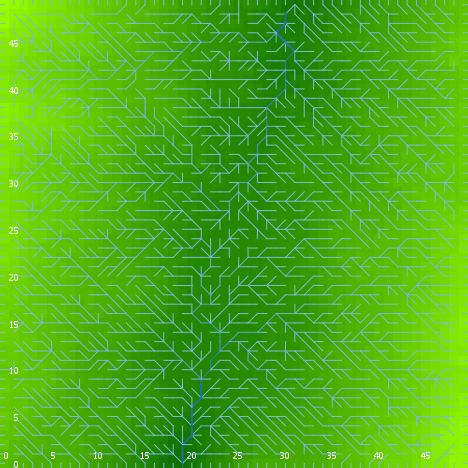

The table this chart was drawn from, first rows:
export-world data (NetLogo 6.0.4)
land_05_withInitialEcologicalCommunity.n…
05/27/2020 14:26:31:875 +0100
RANDOM STATE
0 0 -1727483681 307 -0.6058460807884439 …
GLOBALS
min-pxcor, max-pxcor, min-pycor, max-pycor, perspective, subject, nextIndex, directed-links, ticks, display-mode, ecol_brushfrequencyinflection, ecol_brushfrequencyrate, ecol_grassfrequencyinflection, ecol_grassfrequencyrate, ecol_woodfrequencyinflection, ecol_woodfrequencyrate, elevationdistribution, elev_algorithm-style, elev_featureanglerange, elev_inversioniterations, elev_noise, elev_numdepressions, elev_numprotuberances, elev_numranges
0, 49, 0, 49, 0, nobody, 2600, "UNDIRECTED", -1, "terrain", 1.511, 0.02756, 1.28, 0.03516, 38.74, 0.08446, [26.464016667563676 20.973217761508995 2…, "C#", 14.55, 0.2023, 2.354, 2, 8, 84
TURTLES
who, color, heading, xcor, ycor, shape, label, label-color, breed, hidden?, size, pen-size, pen-mode, numpoints
0, 115, 288, 25, 18, "default", "", 9.9, {breed flowholders}, true, 1, 1, "up", 
1, 65, 269, 47, 7, "default", "", 9.9, {breed flowholders}, true, 1, 1, "up", 
2, 97, 270, 0, 35, "line half", "", 9.9, {breed flowholders}, false, 1, 1, "up", 
3, 125, 112, 34, 21, "default", "", 9.9, {breed flowholders}, true, 1, 1, "up", 
4, 97, 90, 49, 7, "line half", "", 9.9, {breed flowholders}, false, 1, 1, "up", 
5, 95, 16, 39, 5, "default", "", 9.9, {breed flowholders}, true, 1, 1, "up", 
6, 45, 157, 28, 17, "default", "", 9.9, {breed flowholders}, true, 1, 1, "up", 
7, 15, 168, 24, 3, "default", "", 9.9, {breed flowholders}, true, 1, 1, "up", 
8, 85, 330, 35, 26, "default", "", 9.9, {breed flowholders}, true, 1, 1, "up", 
9, 125, 242, 2, 35, "default", "", 9.9, {breed flowholders}, true, 1, 1, "up", 
10, 65, 233, 44, 36, "default", "", 9.9, {breed flowholders}, true, 1, 1, "up", 
11, 45, 13, 11, 9, "default", "", 9.9, {breed flowholders}, true, 1, 1, "up", 
12, 5, 352, 8, 13, "default", "", 9.9, {breed flowholders}, true, 1, 1, "up", 
13, 5, 26, 38, 13, "default", "", 9.9, {breed flowholders}, true, 1, 1, "up", 
14, 35, 129, 48, 7, "default", "", 9.9, {breed flowholders}, true, 1, 1, "up", 
15, 75, 49, 29, 17, "default", "", 9.9, {breed flowholders}, true, 1, 1, "up", 
16, 55, 321, 18, 25, "default", "", 9.9, {breed flowholders}, true, 1, 1, "up", 
17, 85, 118, 31, 7, "default", "", 9.9, {breed flowholders}, true, 1, 1, "up", 
18, 25, 182, 29, 5, "default", "", 9.9, {breed flowholders}, true, 1, 1, "up", 
19, 25, 288, 3, 6, "default", "", 9.9, {breed flowholders}, true, 1, 1, "up", 
20, 115, 109, 9, 3, "default", "", 9.9, {breed flowholders}, true, 1, 1, "up", 
21, 95, 184, 32, 3, "default", "", 9.9, {breed flowholders}, true, 1, 1, "up", 
22, 105, 143, 34, 45, "default", "", 9.9, {breed flowholders}, true, 1, 1, "up", 
23, 5, 322, 31, 40, "default", "", 9.9, {breed flowholders}, true, 1, 1, "up", 
24, 95, 301, 13, 29, "default", "", 9.9, {breed flowholders}, true, 1, 1, "up", 
25, 85, 347, 24, 36, "default", "", 9.9, {breed flowholders}, true, 1, 1, "up", 
26, 35, 192, 33, 14, "default", "", 9.9, {breed flowholders}, true, 1, 1, "up", 
27, 5, 189, 23, 21, "default", "", 9.9, {breed flowholders}, true, 1, 1, "up", 
28, 45, 287, 47, 16, "default", "", 9.9, {breed flowholders}, true, 1, 1, "up", 
29, 15, 239, 39, 28, "default", "", 9.9, {breed flowholders}, true, 1, 1, "up", 
30, 115, 14, 14, 45, "default", "", 9.9, {breed flowholders}, true, 1, 1, "up", 
31, 97, 270, 0, 33, "line half", "", 9.9, {breed flowholders}, false, 1, 1, "up", 
32, 55, 96, 4, 28, "default", "", 9.9, {breed flowholders}, true, 1, 1, "up", 
33, 85, 353, 18, 36, "default", "", 9.9, {breed flowholders}, true, 1, 1, "up", 
34, 5, 228, 48, 8, "default", "", 9.9, {breed flowholders}, true, 1, 1, "up", 
35, 105, 2, 41, 15, "default", "", 9.9, {breed flowholders}, true, 1, 1, "up", 
36, 115, 99, 46, 3, "default", "", 9.9, {breed flowholders}, true, 1, 1, "up", 
37, 15, 332, 39, 29, "default", "", 9.9, {breed flowholders}, true, 1, 1, "up", 
38, 75, 261, 29, 32, "default", "", 9.9, {breed flowholders}, true, 1, 1, "up", 
39, 35, 337, 6, 42, "default", "", 9.9, {breed flowholders}, true, 1, 1, "up", 
40, 135, 187, 19, 39, "default", "", 9.9, {breed flowholders}, true, 1, 1, "up", 
41, 115, 222, 9, 17, "default", "", 9.9, {breed flowholders}, true, 1, 1, "up", 
42, 15, 302, 47, 43, "default", "", 9.9, {breed flowholders}, true, 1, 1, "up", 
43, 25, 356, 12, 6, "default", "", 9.9, {breed flowholders}, true, 1, 1, "up", 
44, 135, 344, 7, 43, "default", "", 9.9, {breed flowholders}, true, 1, 1, "up", 
45, 115, 279, 25, 47, "default", "", 9.9, {breed flowholders}, true, 1, 1, "up", 
46, 135, 349, 30, 46, "default", "", 9.9, {breed flowholders}, true, 1, 1, "up", 
47, 75, 33, 45, 9, "default", "", 9.9, {breed flowholders}, true, 1, 1, "up", 
48, 35, 200, 38, 37, "default", "", 9.9, {breed flowholders}, true, 1, 1, "up", 
49, 45, 174, 28, 13, "default", "", 9.9, {breed flowholders}, true, 1, 1, "up", 
50, 55, 309, 40, 19, "default", "", 9.9, {breed flowholders}, true, 1, 1, "up", 
... 9,933 more rows
